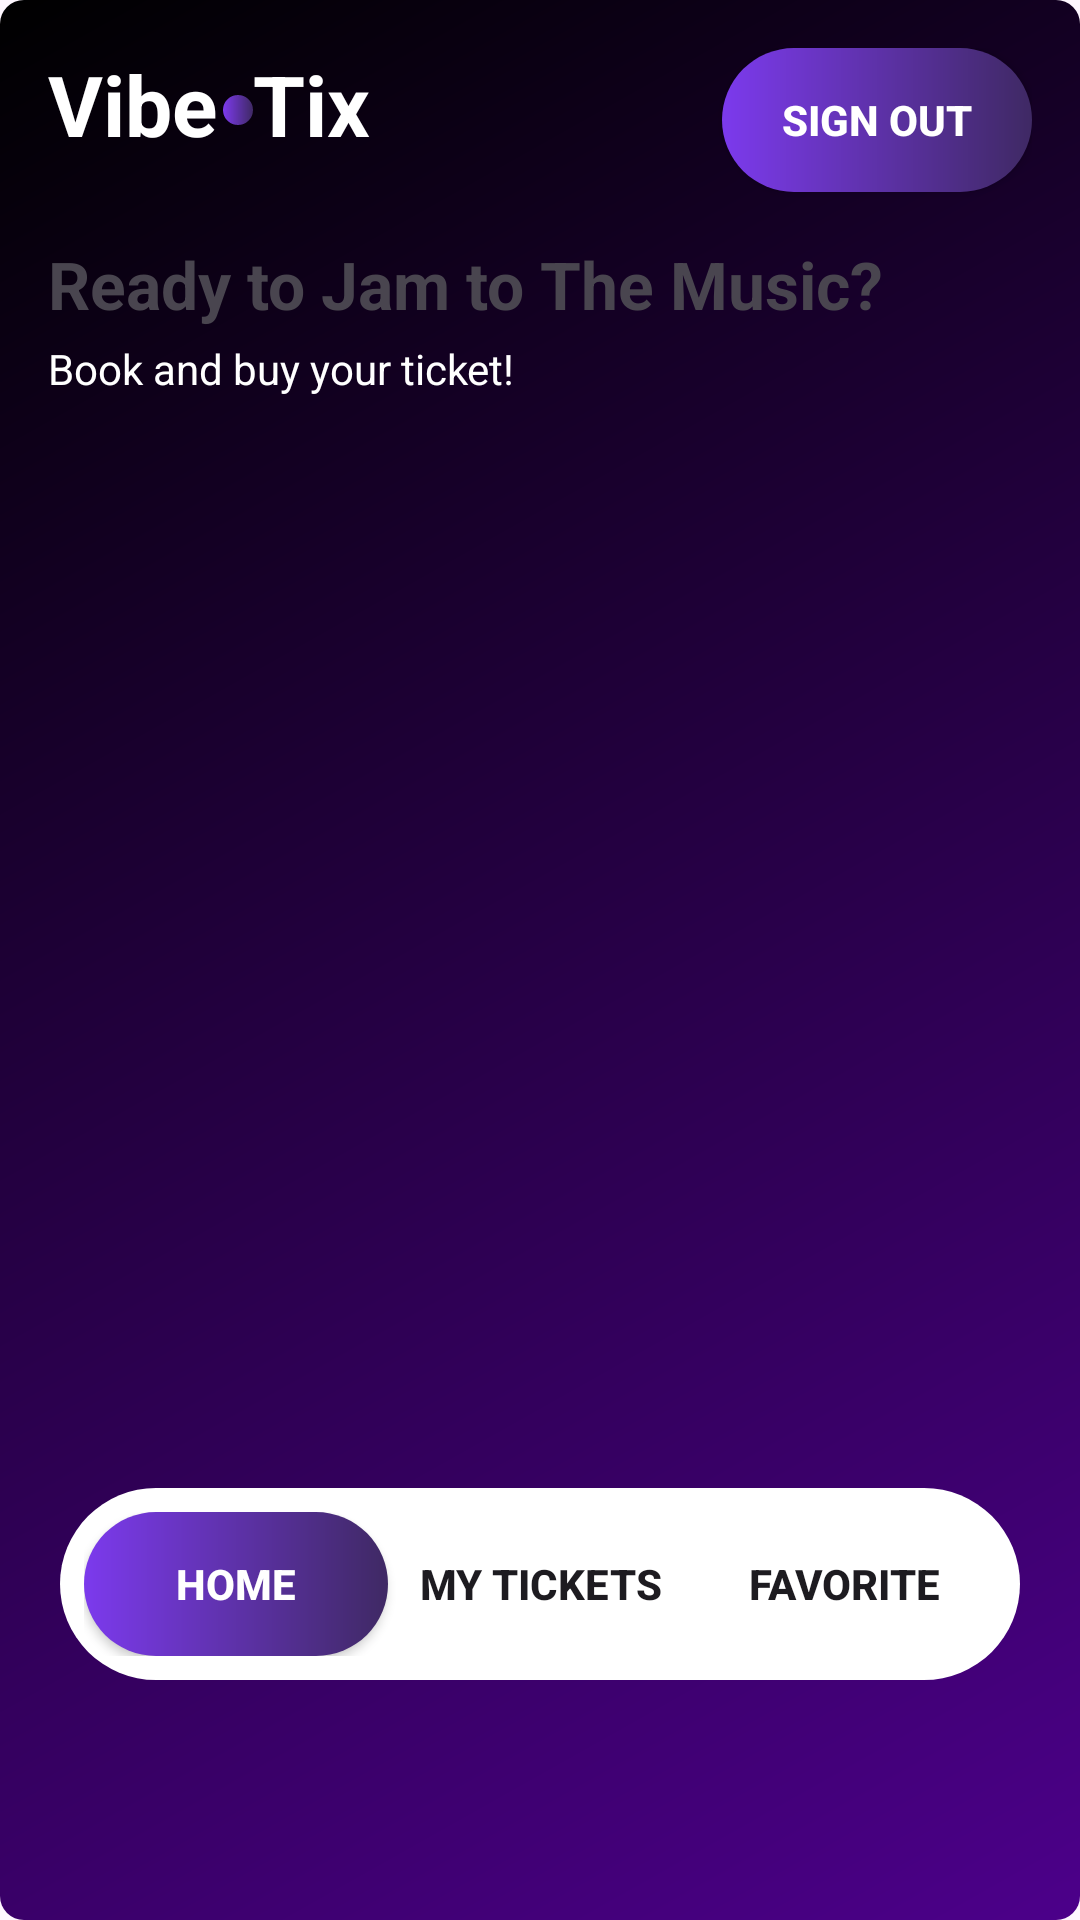

Write the Android layout XML for this screen, with the resource values it uses.
<!-- AndroidManifest.xml: application theme Theme.AppTiketKonser -->
<!-- res/layout/activity_home.xml -->
<?xml version="1.0" encoding="utf-8"?>
<RelativeLayout
    xmlns:android="http://schemas.android.com/apk/res/android"
    xmlns:app="http://schemas.android.com/apk/res-auto"
    xmlns:tools="http://schemas.android.com/tools"
    android:layout_width="match_parent"
    android:layout_height="match_parent"
    android:background="@drawable/wallpaper">

    
    <ScrollView
        android:layout_width="match_parent"
        android:layout_height="match_parent">

        <androidx.constraintlayout.widget.ConstraintLayout
            android:id="@+id/main"
            android:layout_width="match_parent"
            android:layout_height="wrap_content"
            tools:context=".HomeActivity">

            <androidx.constraintlayout.widget.ConstraintLayout
                android:id="@+id/constraintLogo"
                android:layout_width="match_parent"
                android:layout_height="wrap_content"
                android:orientation="horizontal"
                android:paddingHorizontal="16dp"
                android:paddingVertical="16dp"
                app:layout_constraintStart_toStartOf="parent"
                app:layout_constraintTop_toTopOf="parent">

                <TextView
                    android:id="@+id/logo"
                    android:layout_width="wrap_content"
                    android:layout_height="wrap_content"
                    android:text="Vibe"
                    android:textColor="@color/white"
                    android:textSize="28dp"
                    android:textStyle="bold"
                    app:layout_constraintStart_toStartOf="parent"
                    app:layout_constraintTop_toTopOf="parent" />


                <ImageView
                    android:layout_width="10dp"
                    android:layout_height="10dp"
                    android:layout_gravity="center"
                    android:layout_marginStart="2dp"
                    android:src="@drawable/gradient_purplebutton"
                    app:layout_constraintBottom_toBottomOf="@+id/logo1"
                    app:layout_constraintEnd_toStartOf="@+id/logo1"
                    app:layout_constraintHorizontal_bias="0.0"
                    app:layout_constraintStart_toEndOf="@+id/logo"
                    app:layout_constraintTop_toTopOf="@+id/logo1"
                    app:layout_constraintVertical_bias="0.571" />

                <TextView
                    android:id="@+id/logo1"
                    android:layout_width="wrap_content"
                    android:layout_height="wrap_content"
                    android:layout_marginStart="12dp"
                    android:text="Tix"
                    android:textColor="@color/white"
                    android:textSize="28dp"
                    android:textStyle="bold"
                    app:layout_constraintStart_toEndOf="@+id/logo"
                    app:layout_constraintTop_toTopOf="@+id/logo" />


                
                <androidx.appcompat.widget.AppCompatButton
                    android:id="@+id/btnSignOut"
                    android:layout_width="wrap_content"
                    android:layout_height="wrap_content"
                    android:background="@drawable/gradient_purplebutton"
                    android:paddingHorizontal="20dp"
                    android:text="Sign Out"
                    android:textColor="@color/white"
                    android:textStyle="bold"
                    app:layout_constraintEnd_toEndOf="parent"
                    app:layout_constraintTop_toTopOf="parent" />

                
                <TextView
                    android:id="@+id/tvGradient"
                    android:layout_width="wrap_content"
                    android:layout_height="wrap_content"
                    android:layout_marginTop="16dp"
                    android:text="Ready to Jam to The Music?"
                    android:textSize="22dp"
                    android:textStyle="bold"
                    app:layout_constraintStart_toStartOf="@id/logo"
                    app:layout_constraintTop_toBottomOf="@id/btnSignOut" />

                <TextView
                    android:id="@+id/description"
                    android:layout_width="wrap_content"
                    android:layout_height="wrap_content"
                    android:layout_marginTop="4dp"
                    android:text="Book and buy your ticket!"
                    android:textColor="@color/white"
                    app:layout_constraintStart_toStartOf="@+id/tvGradient"
                    app:layout_constraintTop_toBottomOf="@+id/tvGradient" />

            </androidx.constraintlayout.widget.ConstraintLayout>
            
            <FrameLayout
                android:id="@+id/frameContainer"
                android:layout_width="match_parent"
                android:layout_height="wrap_content"
                app:layout_constraintEnd_toEndOf="parent"
                app:layout_constraintStart_toStartOf="parent"
                app:layout_constraintTop_toBottomOf="@id/constraintLogo" />
        </androidx.constraintlayout.widget.ConstraintLayout>
    </ScrollView>

    <LinearLayout
        android:id="@+id/stickyTab"
        android:layout_width="match_parent"
        android:layout_height="wrap_content"
        android:layout_alignParentBottom="true"
        android:layout_marginHorizontal="20dp"
        android:layout_marginBottom="80dp"
        android:background="@drawable/tabbar"
        android:orientation="horizontal"
        android:padding="8dp">


        
        <androidx.appcompat.widget.AppCompatButton
            android:id="@+id/tabHome"
            android:layout_width="0dp"
            android:layout_height="wrap_content"
            android:layout_weight="1"
            android:text="Home"
            android:background="@drawable/gradient_purplebutton"
            android:textColor="@color/white"
            android:textStyle="bold"
            />
        <androidx.appcompat.widget.AppCompatButton
            android:id="@+id/tabTickets"
            android:layout_width="0dp"
            android:layout_height="wrap_content"
            android:layout_weight="1"
            android:text="My Tickets"
            android:background="@android:color/transparent"
            android:textStyle="bold"
            />

        <androidx.appcompat.widget.AppCompatButton
            android:id="@+id/tabFavorite"
            android:layout_width="0dp"
            android:layout_height="wrap_content"
            android:layout_weight="1"
            android:text="Favorite"
            android:background="@android:color/transparent"
            android:textStyle="bold"
            />

    </LinearLayout>
</RelativeLayout>
<!-- resources referenced by this layout -->
<resources>
  <!-- drawable gradient_purplebutton (drawable) -->
  <?xml version="1.0" encoding="utf-8"?>
  <shape xmlns:android="http://schemas.android.com/apk/res/android">
      <gradient android:startColor="#7C3AED"
          android:endColor="#3F2964"
          android:angle="0"
          />
      <corners android:radius="9999dp"/>
  </shape>
  <!-- drawable tabbar (drawable) -->
  <?xml version="1.0" encoding="utf-8"?>
  <shape xmlns:android="http://schemas.android.com/apk/res/android">
      <solid android:color="#FFFFFF"/>
      <corners android:radius="9999dp"/>
  </shape>
  <!-- drawable wallpaper (drawable) -->
  <?xml version="1.0" encoding="utf-8"?>
  <shape xmlns:android="http://schemas.android.com/apk/res/android">
      <gradient android:startColor="#4C008A"
          android:endColor="#000000"
          android:angle="135"
          />
      <corners android:radius="8dp"/>
  </shape>
  <style name="Theme.AppTiketKonser" parent="Base.Theme.AppTiketKonser" />
  <style name="Base.Theme.AppTiketKonser" parent="Theme.Material3.DayNight.NoActionBar">
          
          
      </style>
  <!-- not gathered from this repository: default colours our renderer supplied (Android Studio template values) -->
  <color name="white">#FFFFFFFF</color>
</resources>
